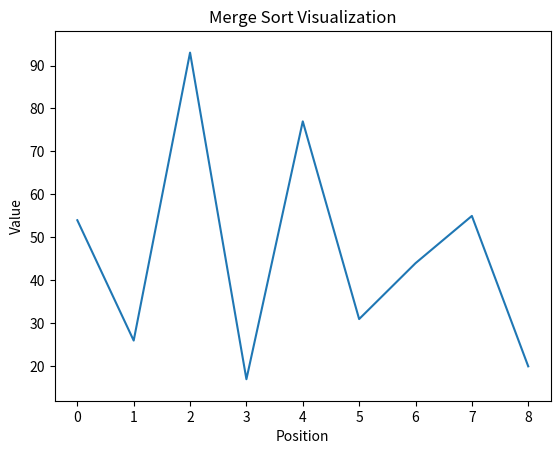

Write Python code to recreate this figure. (Note: this script raises an exception after producing the figure.)
def mergeSort(unsortedList):
  if len(unsortedList) >= 1:
    mid = len(unsortedList) // 2
    left = unsortedList[:mid]
    right = unsortedList[mid:]

    mergeSort(left)
    mergeSort(right)

    l = r = 0
    i = 0
    while l < len(left) and r < len(right):
      if left[l] <= right[r]:
        unsortedList[i] = left[l]  # Direct assignment
        l += 1
      else:
        unsortedList[i] = right[r]  # Direct assignment
        r += 1
      i += 1

    while l < len(left):
      unsortedList[i] = left[l]
      l += 1
      i += 1

    while r < len(right):
      unsortedList[i] = right[r]
      r += 1
      i += 1


import matplotlib.pyplot as plt



def animate(frame_number):
  # Simulate sorting process by modifying data partially
  # based on the frame number (replace with actual merge logic)
  global data_to_sort
  sorted_part = frame_number * len(data_to_sort) // 10  # Adjust factor for speed
  data_to_sort[:sorted_part] = sorted(data_to_sort[:sorted_part])
  line.set_ydata(data_to_sort)
  return line,

fig, ax = plt.subplots()
data_to_sort = [54, 26, 93, 17, 77, 31, 44, 55, 20]
x = range(len(data_to_sort))
line, = ax.plot(x, data_to_sort)
ax.set_ylim(min(data_to_sort) - 5, max(data_to_sort) + 5)
ax.set_title('Merge Sort Visualization')
ax.set_xlabel('Position')
ax.set_ylabel('Value')

animation = FuncAnimation(fig, animate, frames=11, interval=100)  # Adjust frames and interval
plt.show()

